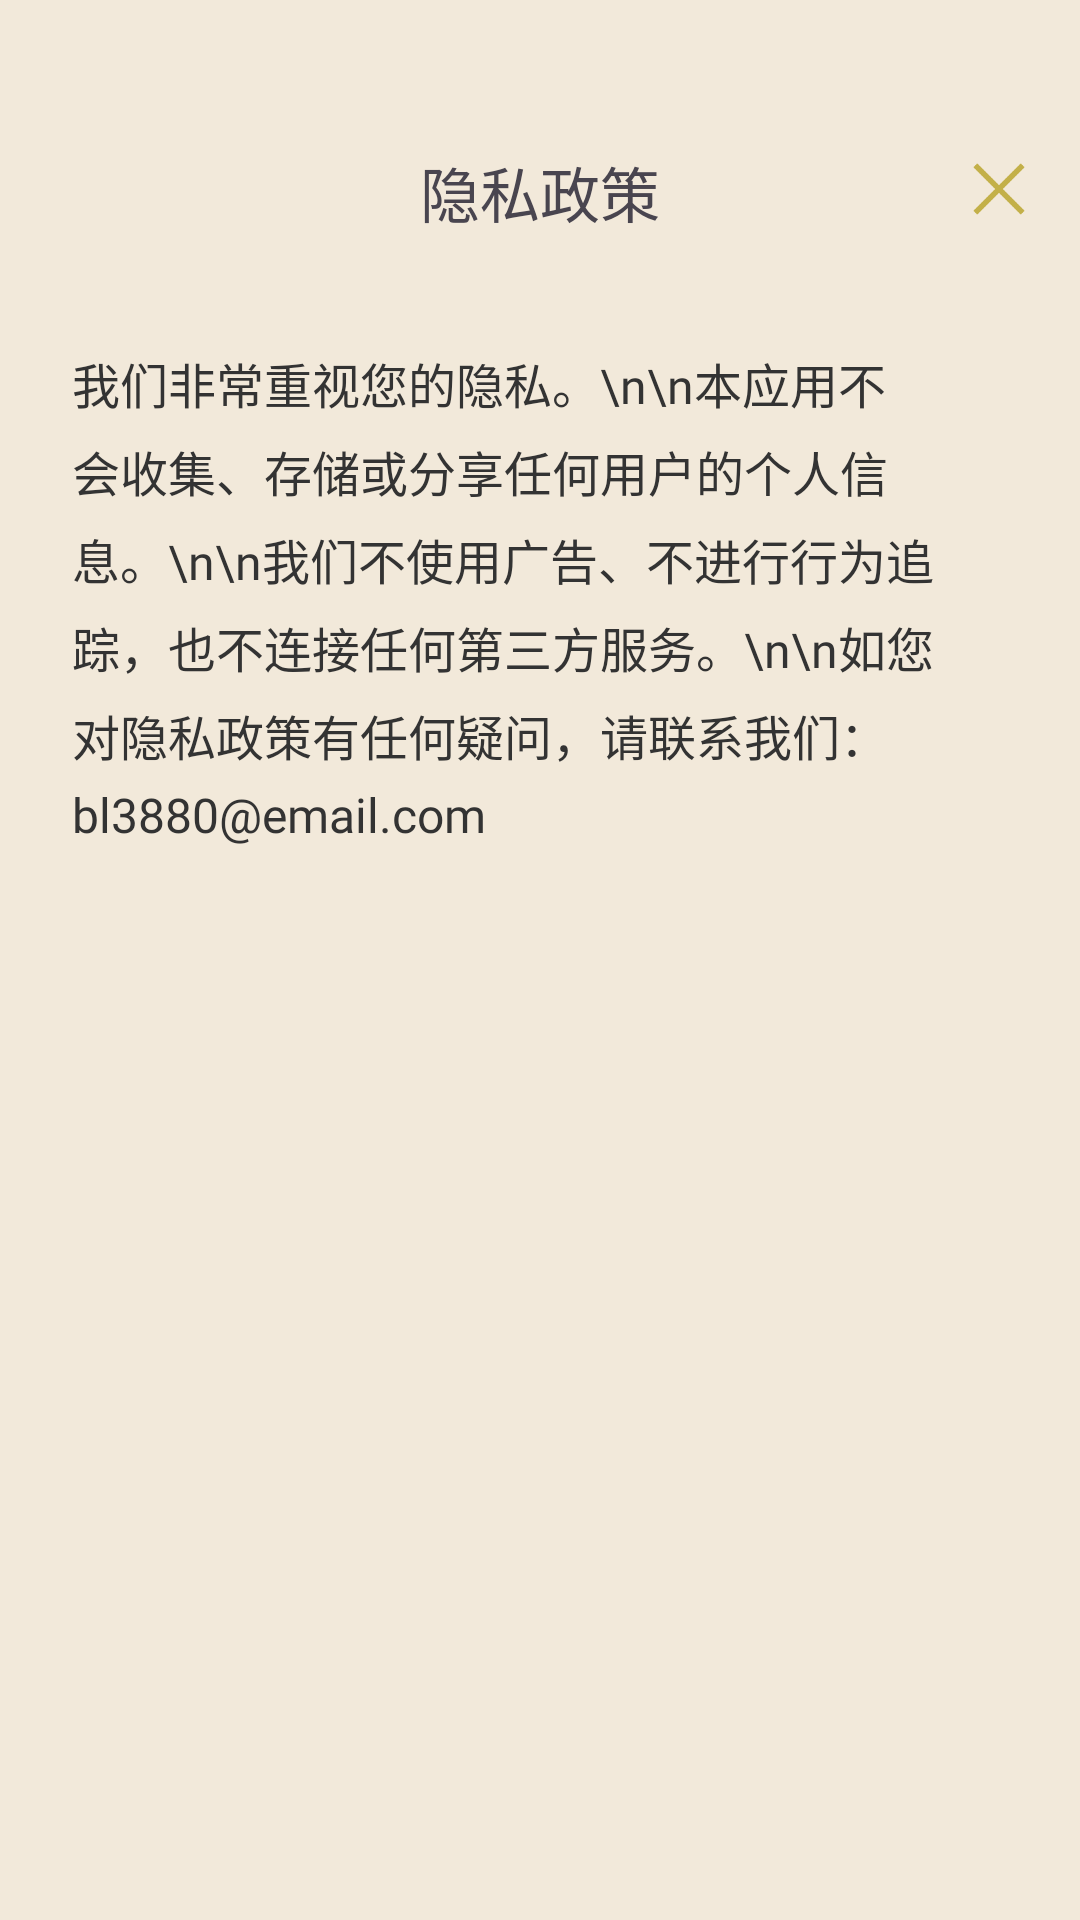

The Android layout XML behind this screen, and the referenced resources:
<!-- AndroidManifest.xml: application theme Theme.MetBit -->
<!-- res/layout/activity_privacy_policy.xml -->
<?xml version="1.0" encoding="utf-8"?>
<LinearLayout
    xmlns:android="http://schemas.android.com/apk/res/android"
    android:layout_width="match_parent"
    android:layout_height="match_parent"
    android:orientation="vertical"
    android:background="#33c3b049">

    
    <RelativeLayout
        android:layout_width="match_parent"
        android:layout_height="wrap_content">

        <RelativeLayout
            android:paddingTop="36dp"
            android:layout_marginTop="36dp"
            android:layout_width="match_parent"
            android:layout_height="56dp"
            android:padding="12dp">

            <ImageButton
                android:id="@+id/btn_back"
                android:layout_width="30dp"
                android:layout_height="30dp"
                android:layout_alignParentEnd="true"
                android:background="@null"
                android:scaleType="fitCenter"
                android:adjustViewBounds="true"
                android:src="@drawable/x"
                android:contentDescription="返回" />

            <TextView
                android:id="@+id/title"
                android:layout_width="wrap_content"
                android:layout_height="wrap_content"
                android:text="隐私政策"
                android:fontFamily="@font/ming_medium"
                android:textSize="20sp"
                android:layout_centerInParent="true"/>
        </RelativeLayout>
    </RelativeLayout>

    
    <ScrollView
        android:layout_width="match_parent"
        android:layout_height="0dp"
        android:layout_weight="1"
        android:padding="24dp">

        <TextView
            android:id="@+id/privacy_content"
            android:layout_width="match_parent"
            android:layout_height="wrap_content"
            android:textSize="16sp"
            android:textColor="#333333"
            android:lineSpacingExtra="6dp"
            android:fontFamily="@font/ming_medium"
            android:text="我们非常重视您的隐私。\n\n本应用不会收集、存储或分享任何用户的个人信息。\n\n我们不使用广告、不进行行为追踪，也不连接任何第三方服务。\n\n如您对隐私政策有任何疑问，请联系我们：bl3880@email.com" />
    </ScrollView>

</LinearLayout>
<!-- resources referenced by this layout -->
<resources>
  <!-- drawable x: png bitmap (drawable, 1083 bytes) -->
  <style name="Theme.MetBit" parent="Base.Theme.MetBit" />
  <style name="Base.Theme.MetBit" parent="Theme.Material3.DayNight.NoActionBar">
          
          
      </style>
</resources>
